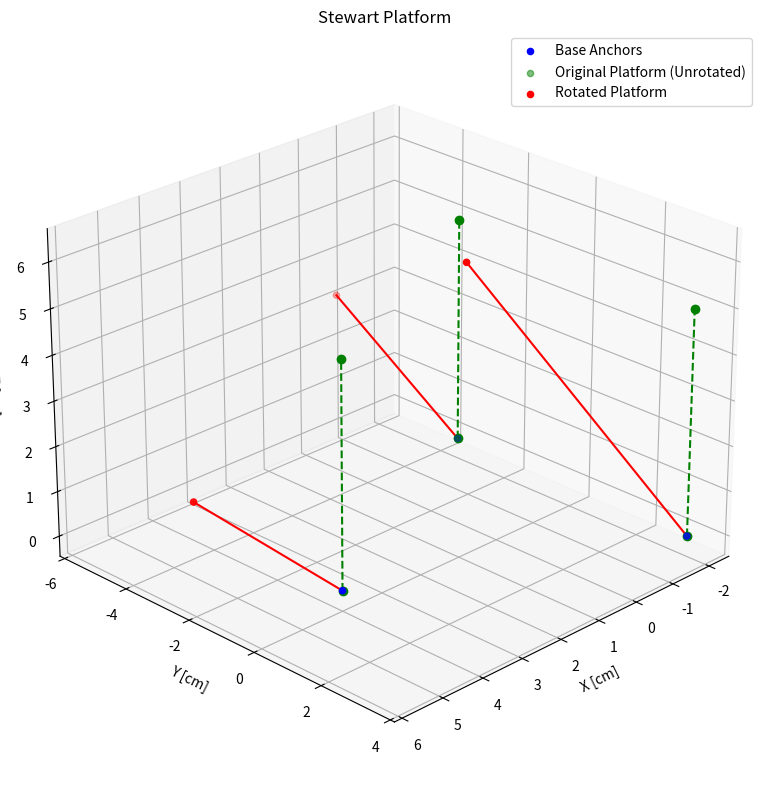

This chart was generated by the following Python code:
#This project is for a stewart platform only containing rotational motion of the platform with respect to the base


#install libraries in the VSCode Terminal

import numpy as np
import matplotlib.pyplot as plt
from mpl_toolkits.mplot3d import Axes3D

#Angles related to each rotational motion
theta = np.deg2rad(30)  # pitch
phi   = np.deg2rad(30)  # roll
psi   = np.deg2rad(0)  # yaw

# Base center pivot point
O = np.array([0, 0, 0]) 


#Radial Distance from Anchor points to origin of platform (in cm)
#RDP = Radial Distance Platform
RDP = 4

#Height at home position for anchor points
#HAP = Height of Anchor Points
HAP = 5

#Initial Translation Vector (at home position)
TransV = np.array([0, 0, HAP]) 

#Full Rotation Matrix for Platform relative to Base
def rotation_matrix(roll, pitch, yaw):
    # Rotation about Z (yaw), Y (pitch), X (roll)
    Rz = np.array([[np.cos(yaw), -np.sin(yaw), 0],
                   [np.sin(yaw),  np.cos(yaw), 0],
                   [0,            0,           1]])
    
    Ry = np.array([[ np.cos(pitch), 0, np.sin(pitch)],
                   [0,              1, 0],
                   [-np.sin(pitch), 0, np.cos(pitch)]])
    
    Rx = np.array([[1, 0,             0],
                   [0, np.cos(roll), -np.sin(roll)],
                   [0, np.sin(roll),  np.cos(roll)]])
    
    return Rz @ Ry @ Rx

Rot_Matrix = rotation_matrix(phi, theta, psi)


# Initial Platform Anchor points (matrices of [x, y, z])
P_1 = np.array([RDP * np.cos(np.deg2rad(0)),   RDP * np.sin(np.deg2rad(0)),   HAP])
P_2 = np.array([RDP * np.cos(np.deg2rad(120)), RDP * np.sin(np.deg2rad(120)), HAP])
P_3 = np.array([RDP * np.cos(np.deg2rad(240)), RDP * np.sin(np.deg2rad(240)), HAP])

# Initial Base Anchor points (matrices of [x, y, z])

B_1 = np.array([RDP * np.cos(np.deg2rad(0)),   RDP * np.sin(np.deg2rad(0)),   0])
B_2 = np.array([RDP * np.cos(np.deg2rad(120)), RDP * np.sin(np.deg2rad(120)), 0])
B_3 = np.array([RDP * np.cos(np.deg2rad(240)), RDP * np.sin(np.deg2rad(240)), 0])

#Coordinates of Anchor Points with Respect to Base reference framework

#Point 1
Q_1 = O + Rot_Matrix @ P_1

#Point 2
Q_2 = O + Rot_Matrix @ P_2

#Point 3
Q_3 = O + Rot_Matrix @ P_3

P_points = [P_1, P_2, P_3]
Q_points = [Q_1, Q_2, Q_3]
B_points = [B_1, B_2, B_3]

#Computation of Actuator Lengths (For this project it will most likely represent links)
for i in range(3):
    L_vec = Q_points[i] - B_points[i]
    L_len = np.linalg.norm(L_vec)
    print(f"Actuator {i+1} length: {L_len:.3f} cm")

#Plot of Platform with Vectors

fig = plt.figure(figsize=(10, 8))
ax = fig.add_subplot(111, projection='3d')

# Plot base anchor points
B_x, B_y, B_z = zip(*B_points)
ax.scatter(B_x, B_y, B_z, color='blue', label='Base Anchors')

# Plot original platform points (before rotation)
P_x, P_y, P_z = zip(*P_points)
ax.scatter(P_x, P_y, P_z, color='green', label='Original Platform (Unrotated)', alpha=0.5)

# Plot rotated platform points
Q_x, Q_y, Q_z = zip(*Q_points)
ax.scatter(Q_x, Q_y, Q_z, color='red', label='Rotated Platform')

# Plot actuator lines
for i in range(3):
    ax.plot([B_points[i][0], Q_points[i][0]],
            [B_points[i][1], Q_points[i][1]],
            [B_points[i][2], Q_points[i][2]],
            'r-')
    ax.plot([B_points[i][0], P_points[i][0]],
            [B_points[i][1], P_points[i][1]],
            [B_points[i][2], P_points[i][2]],
            'g--o')

# Set labels and view
ax.set_xlabel('X [cm]')
ax.set_ylabel('Y [cm]')
ax.set_zlabel('Z [cm]')
ax.set_title('Stewart Platform')
ax.legend()
ax.grid(True)
ax.view_init(elev=25, azim=45)
plt.tight_layout()
plt.show()